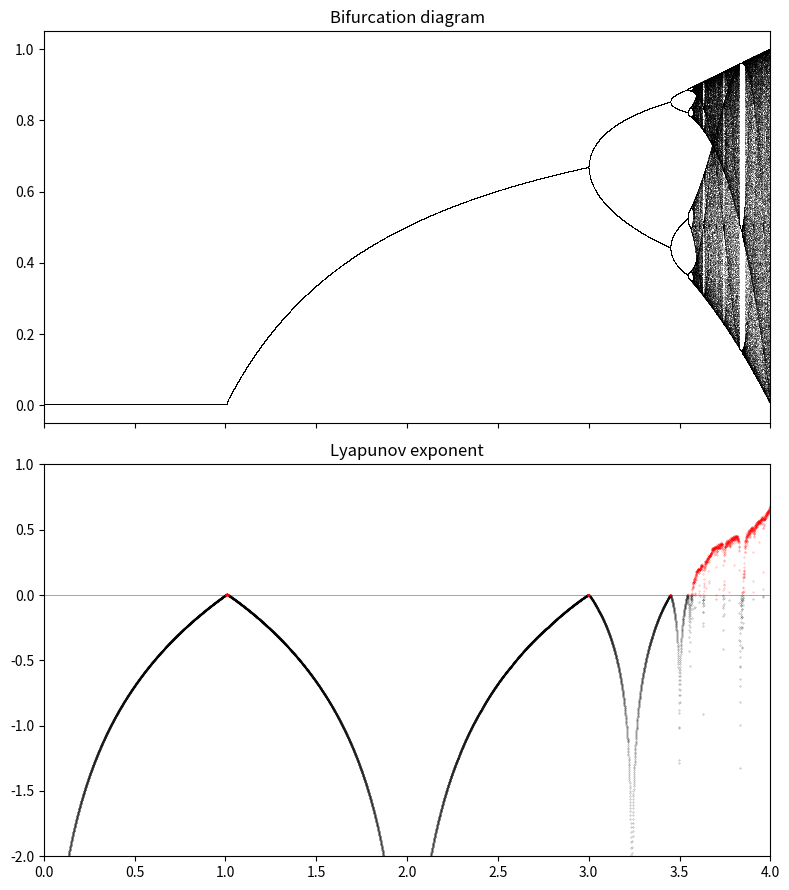

Python code for this plot:
import numpy as np
import matplotlib.pyplot as plt


def logistic_map(r, x):
    """
    Logistic map function
    :param r: biotic potential
    :param x: Current population
    :return: Next population
    """
    if type(x) == float:
        if x > 1:
            raise Exception("x cannot be larger than 1")
    else:
        if x.any() > 1:
            raise Exception("x cannot be larger than 1")

    return r * x * (1 - x)


def plot_system(r, x0, n, ax=None):
    """
    Plotting the logistic map and the line of y = x, showing how the system stabilises
    :param r: biotic potential
    :param x0: Initial population
    :param n: number of iterations
    :param ax: plots
    :return: nothing, just display the plots
    """

    t = np.linspace(0, 1)

    # plot the logistic map
    ax.plot(t, logistic_map(r, t), "k", lw=2)
    # plot the line of y=x
    ax.plot([0, 1], [0, 1], "k", lw=2)

    # if y=f(x) [where f(x) is the logistic map], recursively plot the lines of (x, x) -> (x, y) and (x, y) -> (y, y)
    # to show the convergence

    x = x0
    for i in range(n):
        y = logistic_map(r, x)

        # plot the lines
        ax.plot([x, x], [x, y], "k", lw=1)
        ax.plot([x, y], [y, y], "k", lw=1)

        # plot the position with increasing opacity to show convergence
        ax.plot([x], [y], "ok", ms=10, alpha=(i + 1) / n)

        # set the new population to be the current population
        x = y

    # title axis and display the plot
    ax.set_xlim(0, 1)
    ax.set_ylim(0, 1)


"""
fig, (ax1, ax2) = plt.subplots(1, 2, figsize=(12, 6), sharey=True)
plot_system(3.56994, .1, 1000, ax=ax2)
plt.show()
"""

# Now we can plot the bifurcation diagram

# number of r values we will simulate
n = 10000
# values for r
r = np.linspace(0, 4, n)
# number of iterations (we will plot the last 100 iterations, assuming we have reached a convergence/oscillation
iterations = 1000
last = 100
# initial condition for population of 0.00001
x = 1e-5 * np.ones(n)
# approximate lyapunov exponent for r (can be seen as the rate of seperation)
lyapunov = np.zeros(n)

fig, (ax1, ax2) = plt.subplots(2, 1, figsize=(8, 9), sharex=True)
for i in range(iterations):

    x = logistic_map(r, x)

    # calculate the partial sum of the lyapunoc exponent
    lyapunov += np.log(abs(r - 2 * r * x))

    # display the bifurcation diagram
    if i >= (iterations - last):
        ax1.plot(r, x, ",k", alpha=0.25)

ax1.set_xlim(0, 4)
ax1.set_title("Bifurcation diagram")

# We display the Lyapunov exponent.
# Horizontal line.
ax2.axhline(0, color='k', lw=.5, alpha=.5)
# Negative Lyapunov exponent in black
ax2.plot(r[lyapunov < 0],
         lyapunov[lyapunov < 0] / iterations,
         '.k', alpha=.5, ms=.5)
# Positive Lyapunov exponentin red
ax2.plot(r[lyapunov >= 0],
         lyapunov[lyapunov >= 0] / iterations,
         '.r', alpha=.5, ms=.5)
ax2.set_xlim(0, 4)
ax2.set_ylim(-2, 1)
ax2.set_title("Lyapunov exponent")
plt.tight_layout()

plt.show()